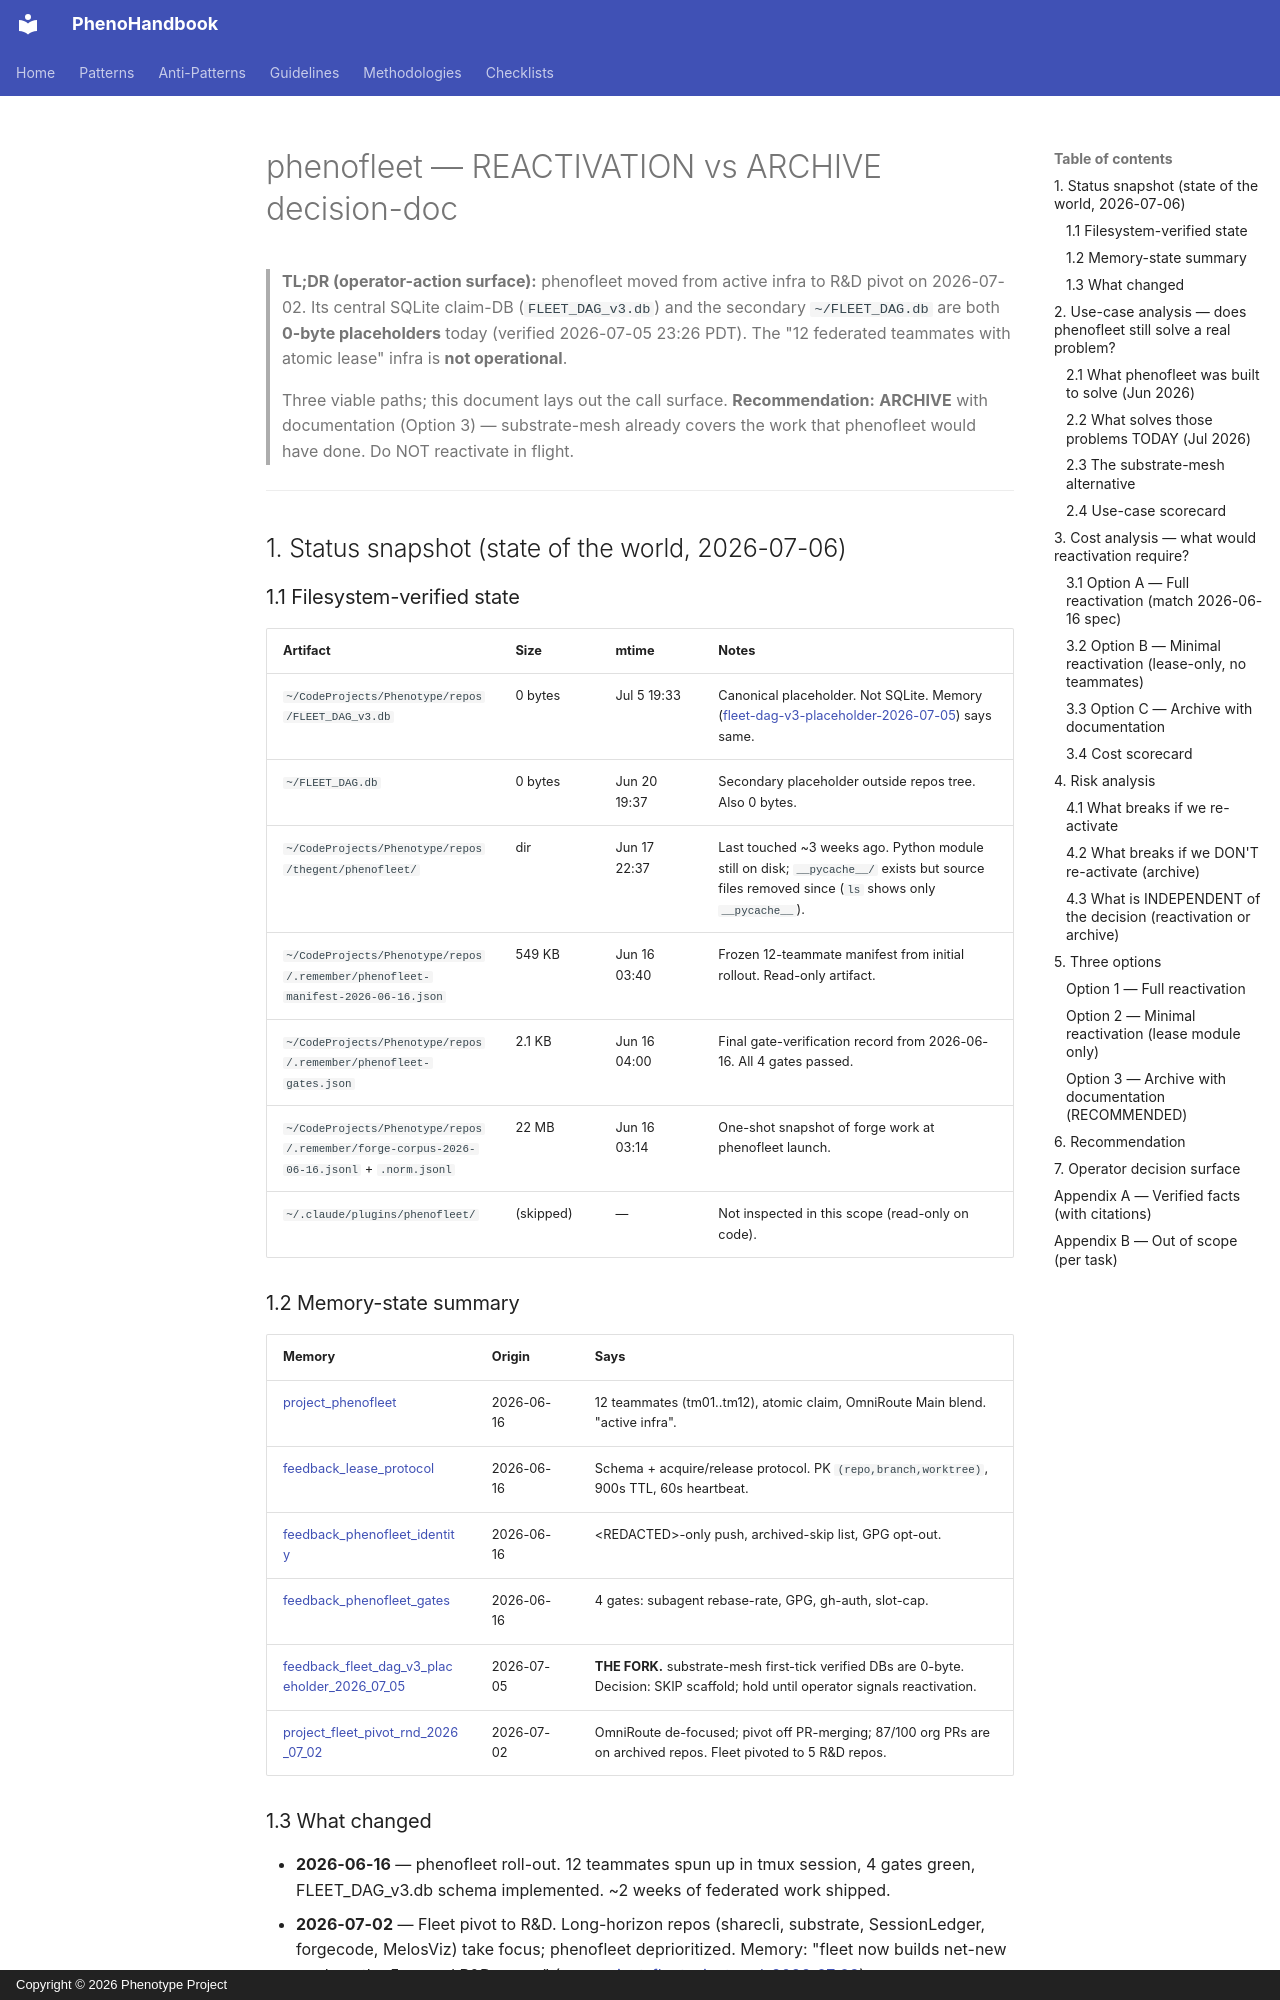

repository: KooshaPari/PhenoShared · page: org-audits/reactivation-decision-2026-07-06/index.html · generator: mkdocs · copyright: Copyright © 2026 Phenotype Project

---
doc: phenofleet-reactivation-decision
date: 2026-07-06
status: DRAFT — operator decision pending
author: phenofleet-decision-doc teammate (session b3c65cfe-8c3f-4a84-81f2-5b3892d377ed / 26454141)
scope: read-only research + text-only deliverable
---

# phenofleet — REACTIVATION vs ARCHIVE decision-doc

> **TL;DR (operator-action surface):**
> phenofleet moved from active infra to R&D pivot on 2026-07-02. Its central
> SQLite claim-DB (`FLEET_DAG_v3.db`) and the secondary `~/FLEET_DAG.db` are
> both **0-byte placeholders** today (verified 2026-07-05 23:26 PDT). The
> "12 federated teammates with atomic lease" infra is **not operational**.
>
> Three viable paths; this document lays out the call surface. **Recommendation:**
> **ARCHIVE** with documentation (Option 3) — substrate-mesh already covers the
> work that phenofleet would have done. Do NOT reactivate in flight.

---

## 1. Status snapshot (state of the world, 2026-07-06)

### 1.1 Filesystem-verified state

| Artifact                                                       | Size    | mtime        | Notes                                                                 |
|----------------------------------------------------------------|---------|--------------|-----------------------------------------------------------------------|
| `~/CodeProjects/Phenotype/repos/FLEET_DAG_v3.db`               | 0 bytes | Jul 5 19:33  | Canonical placeholder. Not SQLite. Memory ([fleet-dag-v3-placeholder-2026-07-05](file:///Users/&lt;REDACTED>/.claude/projects/-Users-&lt;REDACTED>-CodeProjects-Phenotype-repos/memory/feedback_fleet_dag_v3_placeholder_2026_07_05.md)) says same. |
| `~/FLEET_DAG.db`                                               | 0 bytes | Jun 20 19:37 | Secondary placeholder outside repos tree. Also 0 bytes.               |
| `~/CodeProjects/Phenotype/repos/thegent/phenofleet/`           | dir     | Jun 17 22:37 | Last touched ~3 weeks ago. Python module still on disk; `__pycache__/` exists but source files removed since (`ls` shows only `__pycache__`). |
| `~/CodeProjects/Phenotype/repos/.remember/phenofleet-manifest-2026-06-16.json` | 549 KB   | Jun 16 03:40 | Frozen 12-teammate manifest from initial rollout. Read-only artifact. |
| `~/CodeProjects/Phenotype/repos/.remember/phenofleet-gates.json` | 2.1 KB | Jun 16 04:00 | Final gate-verification record from 2026-06-16. All 4 gates passed.   |
| `~/CodeProjects/Phenotype/repos/.remember/forge-corpus-2026-06-16.jsonl` + `.norm.jsonl` | 22 MB  | Jun 16 03:14 | One-shot snapshot of forge work at phenofleet launch. |
| `~/.claude/plugins/phenofleet/`                                | (skipped) | — | Not inspected in this scope (read-only on code). |

### 1.2 Memory-state summary

| Memory                                                                                       | Origin    | Says                                                                  |
|----------------------------------------------------------------------------------------------|-----------|-----------------------------------------------------------------------|
| [project_phenofleet](file:///Users/&lt;REDACTED>/.claude/projects/-Users-&lt;REDACTED>-CodeProjects-Phenotype-repos/memory/project_phenofleet.md) | 2026-06-16 | 12 teammates (tm01..tm12), atomic claim, OmniRoute Main blend. "active infra". |
| [feedback_lease_protocol](file:///Users/&lt;REDACTED>/.claude/projects/-Users-&lt;REDACTED>-CodeProjects-Phenotype-repos/memory/feedback_lease_protocol.md) | 2026-06-16 | Schema + acquire/release protocol. PK `(repo,branch,worktree)`, 900s TTL, 60s heartbeat. |
| [feedback_phenofleet_identity](file:///Users/&lt;REDACTED>/.claude/projects/-Users-&lt;REDACTED>-CodeProjects-Phenotype-repos/memory/feedback_phenofleet_identity.md) | 2026-06-16 | &lt;REDACTED&gt;-only push, archived-skip list, GPG opt-out. |
| [feedback_phenofleet_gates](file:///Users/&lt;REDACTED>/.claude/projects/-Users-&lt;REDACTED>-CodeProjects-Phenotype-repos/memory/feedback_phenofleet_gates.md) | 2026-06-16 | 4 gates: subagent rebase-rate, GPG, gh-auth, slot-cap. |
| [feedback_fleet_dag_v3_placeholder_2026_07_05](file:///Users/&lt;REDACTED>/.claude/projects/-Users-&lt;REDACTED>-CodeProjects-Phenotype-repos/memory/feedback_fleet_dag_v3_placeholder_2026_07_05.md) | 2026-07-05 | **THE FORK.** substrate-mesh first-tick verified DBs are 0-byte. Decision: SKIP scaffold; hold until operator signals reactivation. |
| [project_fleet_pivot_rnd_2026_07_02](file:///Users/&lt;REDACTED>/.claude/projects/-Users-&lt;REDACTED>-CodeProjects-Phenotype-repos/memory/project_fleet_pivot_rnd_2026_07_02.md) | 2026-07-02 | OmniRoute de-focused; pivot off PR-merging; 87/100 org PRs are on archived repos. Fleet pivoted to 5 R&D repos. |
